Labelled photos from "dataset", an image-classification folder in MizzleAa/Faiss-Image-Relation. The possible labels are: 2-neck flask, bottle, brush, flask, QR code.

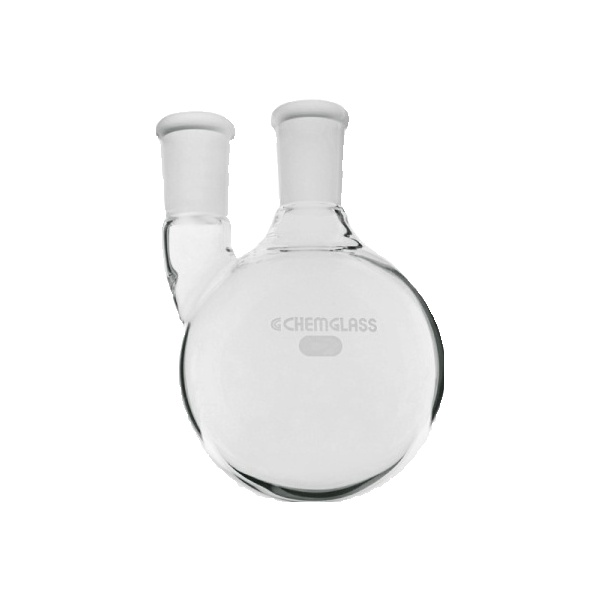
Label: 2-neck flask

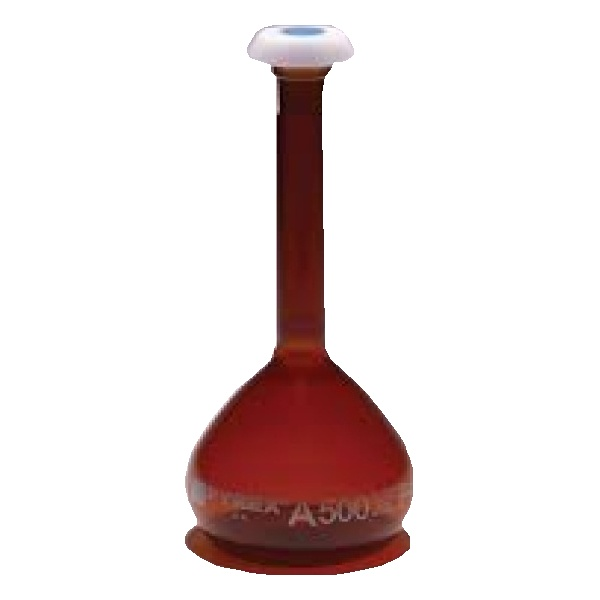
Label: flask

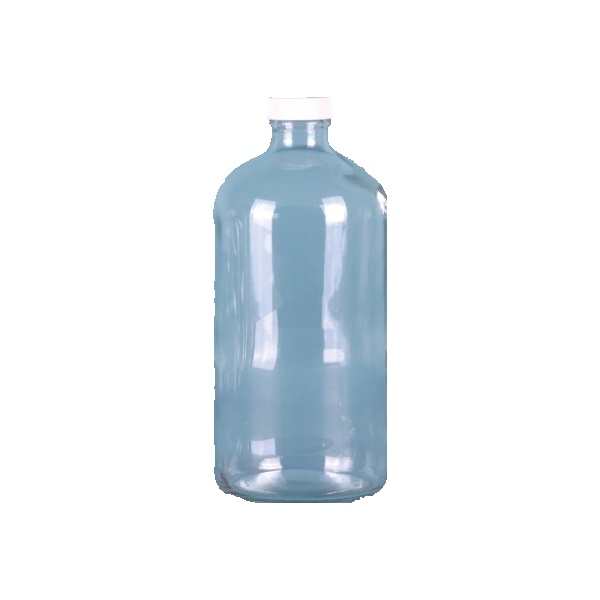
Label: bottle

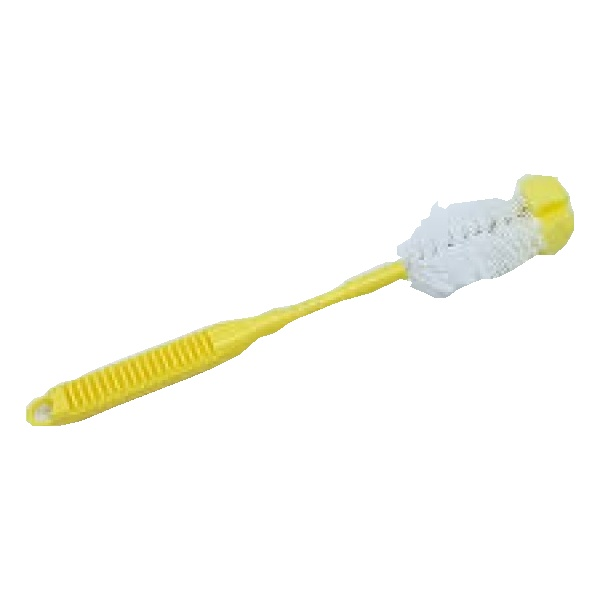
Label: brush

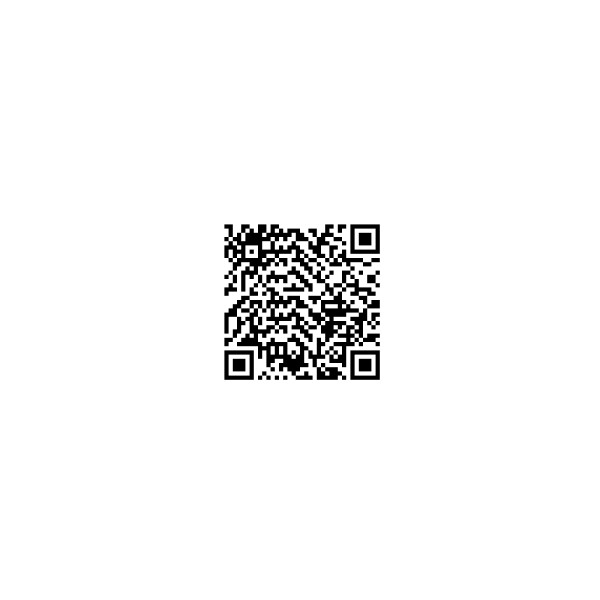
Label: QR code

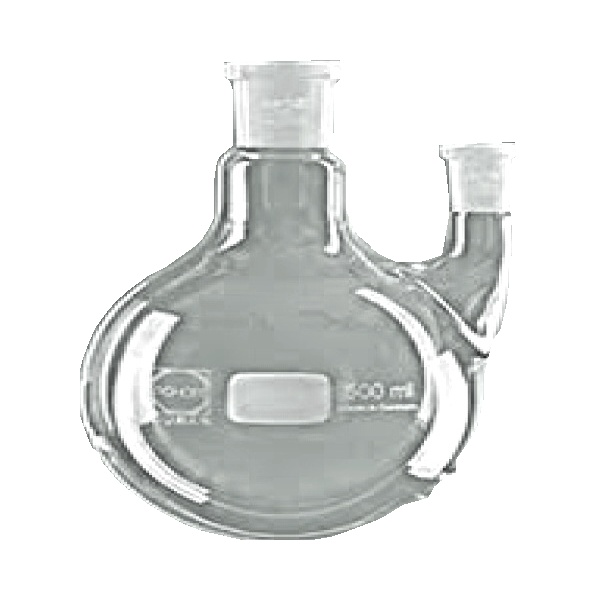
Label: 2-neck flask
